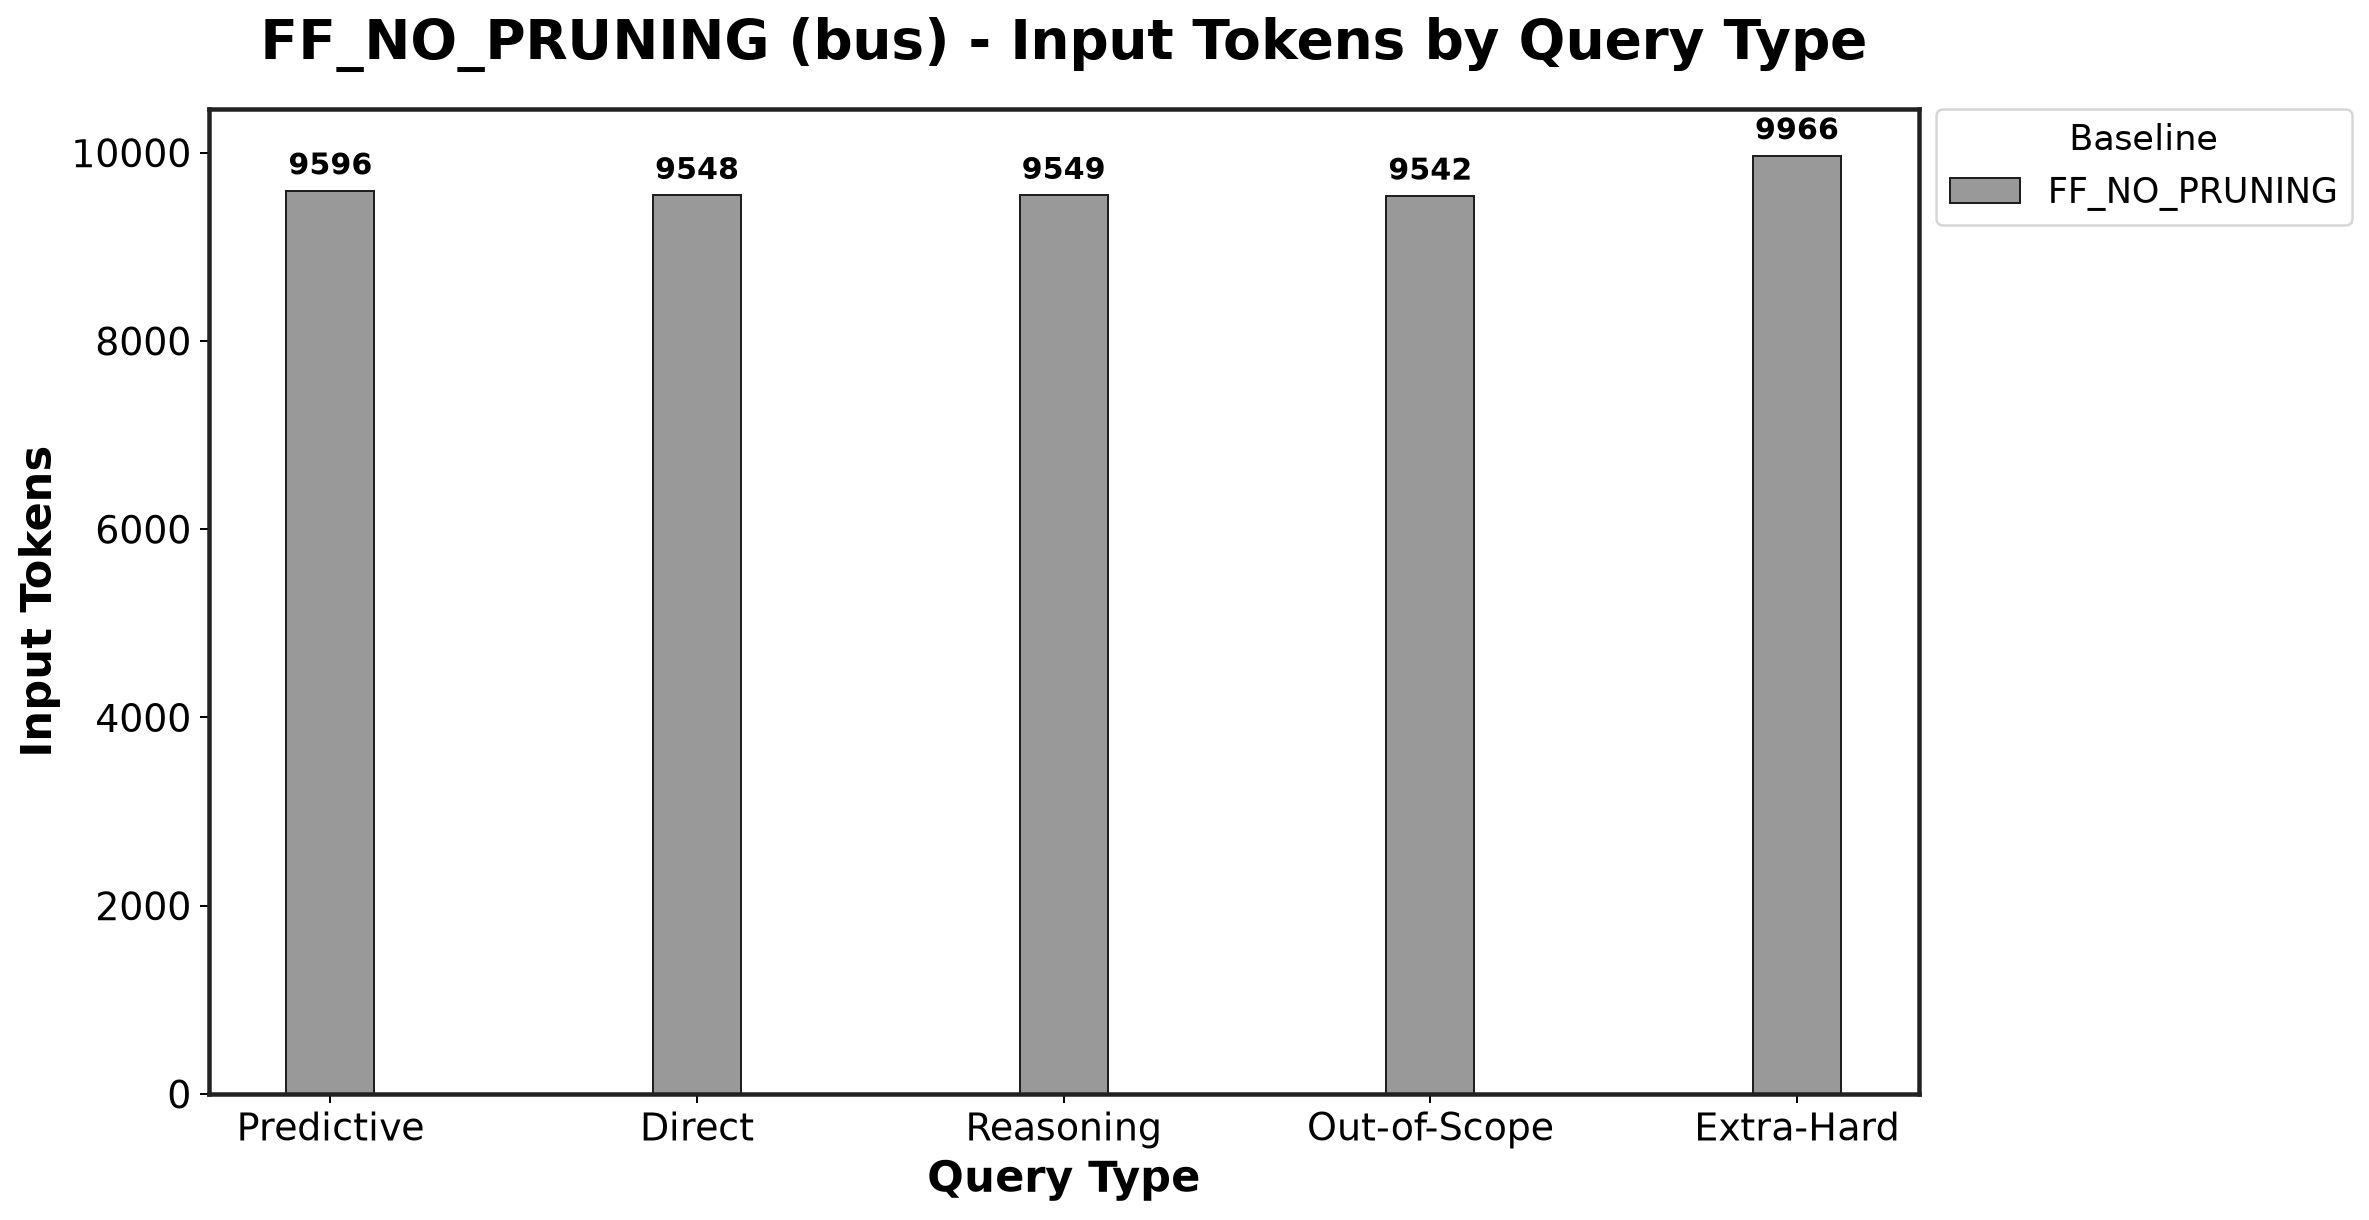

The file beside this chart, header and first rows:
Baseline, Predictive_mean, Predictive_std, Direct_mean, Direct_std, Reasoning_mean, Reasoning_std, Out-of-Scope_mean, Out-of-Scope_std, Extra-Hard_mean, Extra-Hard_std
FF_NO_PRUNING, 9596, 0.0, 9548, 2.887, 9549, 7.147, 9542, 7.501, 9966, 133.2
